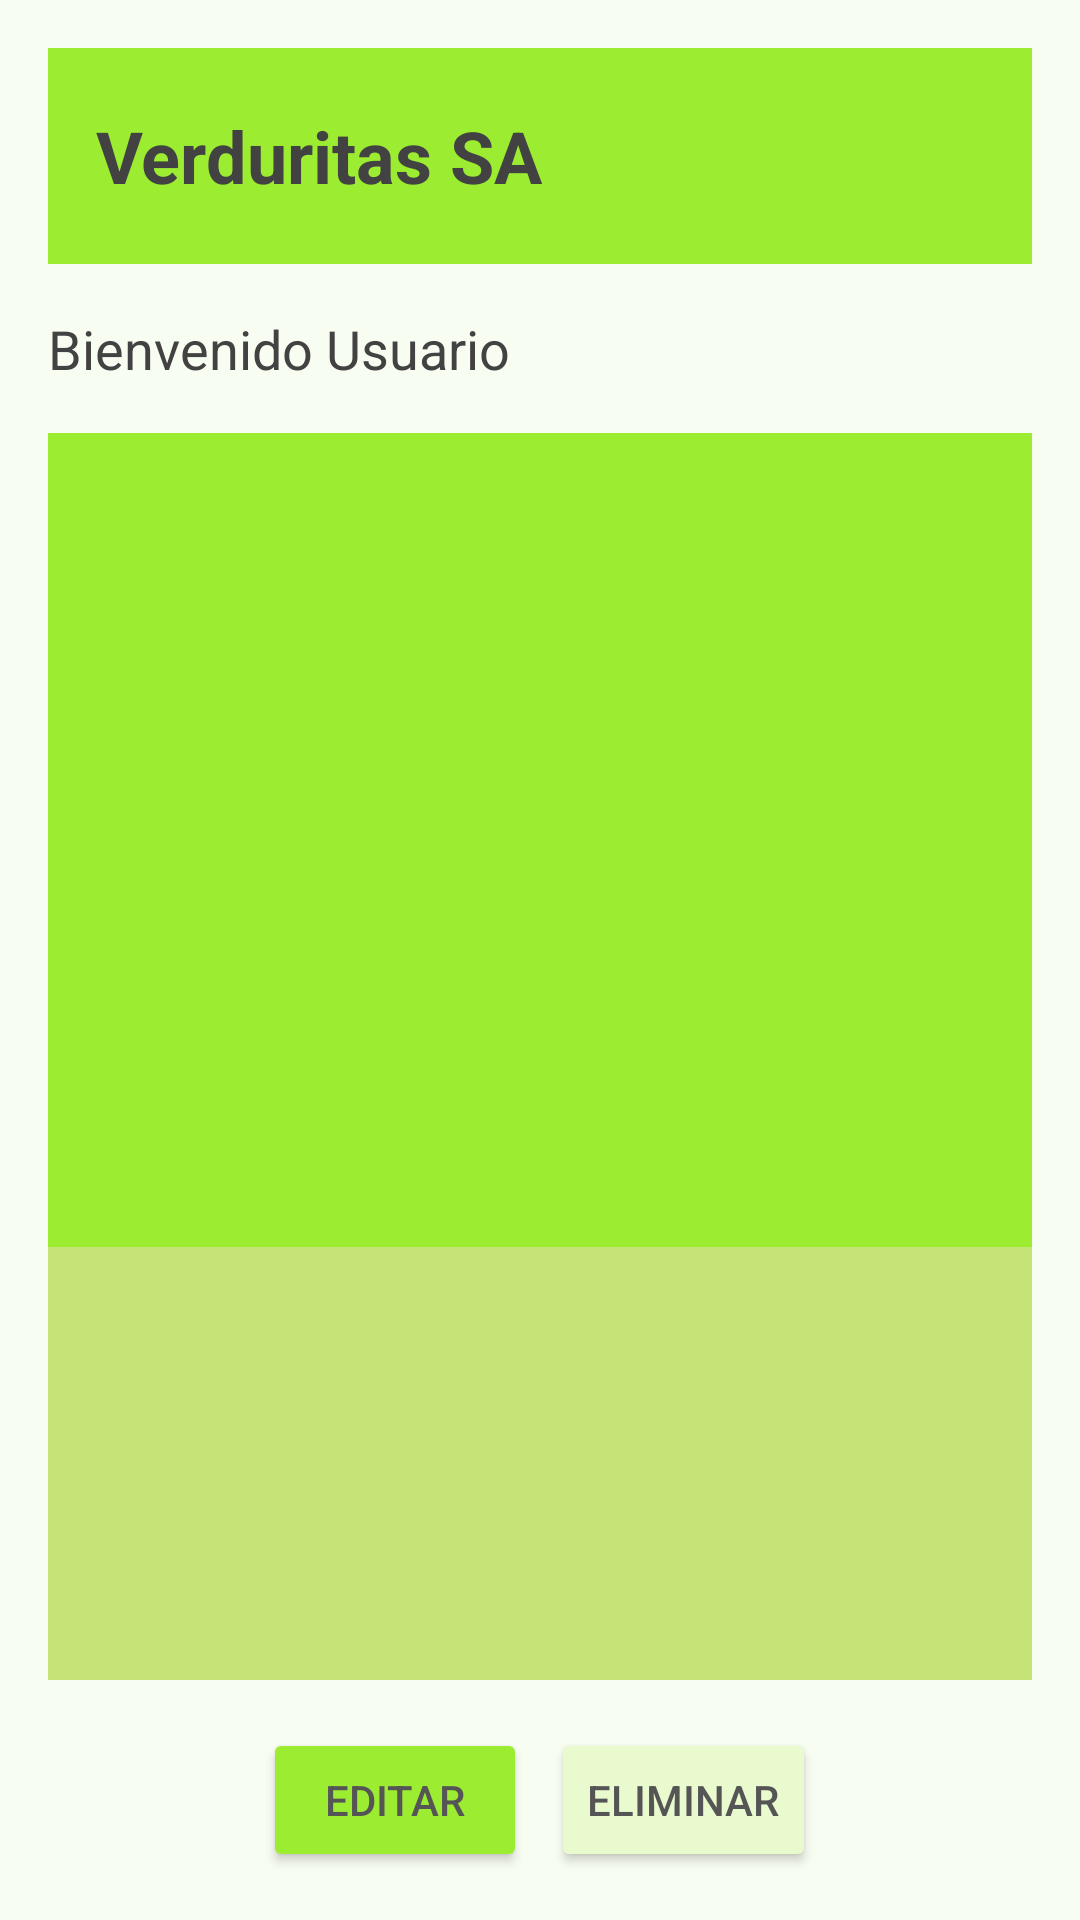

Layout XML and referenced resources for this Android screen:
<!-- AndroidManifest.xml: application theme Theme.VerduritasSaDaniloMoreno -->
<!-- res/layout/activity_home.xml -->
<?xml version="1.0" encoding="utf-8"?>
<LinearLayout
    xmlns:android="http://schemas.android.com/apk/res/android"
    android:layout_width="match_parent"
    android:layout_height="match_parent"
    android:orientation="vertical"
    android:background="#F8FDF2"
    android:padding="16dp">

    
    <LinearLayout
        android:layout_width="match_parent"
        android:layout_height="wrap_content"
        android:orientation="horizontal"
        android:gravity="center_vertical"
        android:background="#9CEC32"
        android:padding="16dp">

        <TextView
            android:layout_width="0dp"
            android:layout_height="wrap_content"
            android:layout_weight="1"
            android:text="Verduritas SA"
            android:textSize="24sp"
            android:textStyle="bold"
            android:textColor="#424242" />

        
        <ImageView
            android:id="@+id/backButton"
            android:layout_width="40dp"
            android:layout_height="40dp"
            android:src="@drawable/logout"
            android:contentDescription="Botón Atrás"
            android:tint="@android:color/black"
            android:layout_marginEnd="16dp"
            android:clickable="true"
            android:focusable="true" />

    </LinearLayout>

    
    <TextView
        android:layout_width="wrap_content"
        android:layout_height="wrap_content"
        android:layout_marginTop="16dp"
        android:text="Bienvenido Usuario"
        android:textSize="18sp"
        android:textColor="#424242" />

    
    <ScrollView
        android:layout_width="match_parent"
        android:layout_height="0dp"
        android:layout_weight="1"
        android:fillViewport="true"
        android:layout_marginTop="16dp">

        <TableLayout
            android:id="@+id/tableLayout"
            android:layout_width="match_parent"
            android:layout_height="wrap_content"
            android:stretchColumns="1"
            android:background="#C6E377">

            
            <TableRow
                android:layout_width="match_parent"
                android:layout_height="wrap_content"
                android:background="#9CEC32"
                android:padding="8dp">

                <TextView
                    android:layout_width="0dp"
                    android:layout_height="wrap_content"
                    android:layout_weight="1"
                    android:text="Tus Cosechas"
                    android:textStyle="bold"
                    android:textSize="18sp"
                    android:textColor="#424242" />

                
                <ImageView
                    android:id="@+id/addCosechaButton"
                    android:layout_width="32dp"
                    android:layout_height="32dp"
                    android:src="@drawable/plus"
                    android:contentDescription="Añadir Cosecha" />
            </TableRow>
        </TableLayout>
    </ScrollView>

    
    <LinearLayout
        android:layout_width="match_parent"
        android:layout_height="wrap_content"
        android:orientation="horizontal"
        android:gravity="center"
        android:layout_marginTop="16dp">

        <Button
            android:id="@+id/btnEditar"
            android:layout_width="wrap_content"
            android:layout_height="wrap_content"
            android:text="EDITAR"
            android:backgroundTint="#9CEC32"
            android:padding="12dp"
            android:textColor="#555"
            android:layout_marginEnd="8dp" />

        <Button
            android:id="@+id/btnEliminar"
            android:layout_width="wrap_content"
            android:layout_height="wrap_content"
            android:text="ELIMINAR"
            android:backgroundTint="#E8FACE"
            android:padding="12dp"
            android:textColor="#555" />
    </LinearLayout>
</LinearLayout>
<!-- resources referenced by this layout -->
<resources>
  <style name="Theme.VerduritasSaDaniloMoreno" parent="Base.Theme.VerduritasSaDaniloMoreno" />
  <style name="Base.Theme.VerduritasSaDaniloMoreno" parent="Theme.Material3.DayNight.NoActionBar">
          
          
      </style>
</resources>
